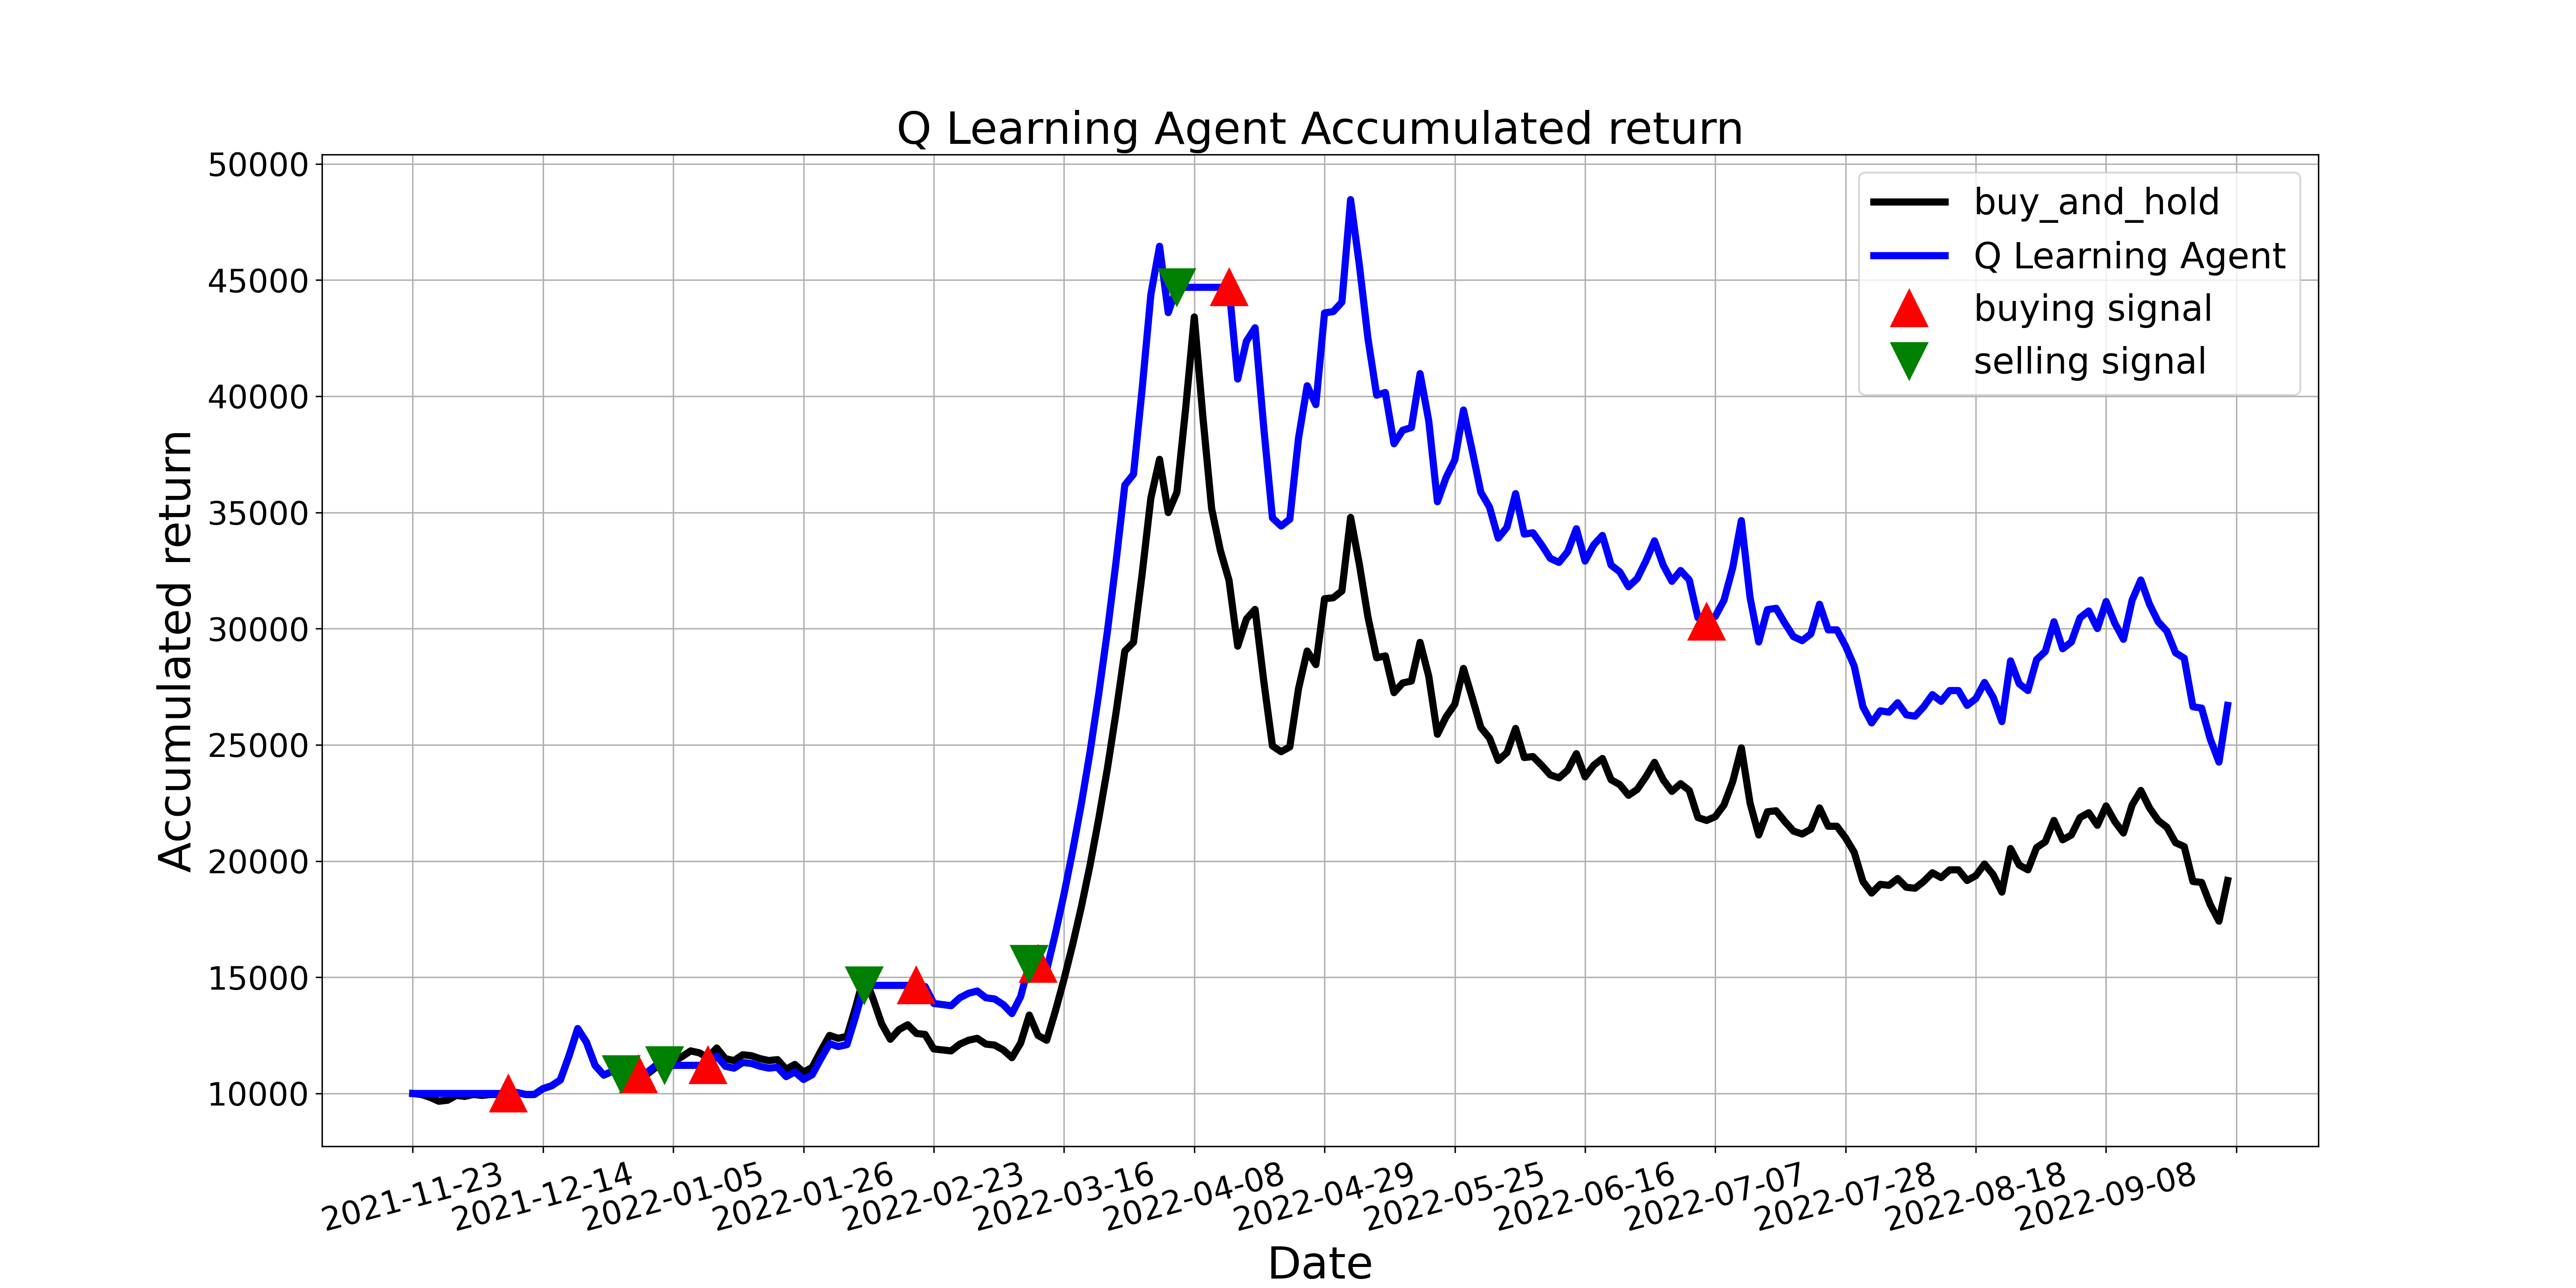

The table this chart was drawn from, first rows:
, tradeDate, B&H, action, operation, return
0, 2021-11-23, 10000, 0, 0, 10000
1, 2021-11-24, 9958, 9, 0, 10000
2, 2021-11-25, 9833, 9, 0, 10000
3, 2021-11-26, 9667, 7, 0, 10000
4, 2021-11-29, 9708, 9, 0, 10000
5, 2021-11-30, 9917, 9, 0, 10000
6, 2021-12-01, 9875, 8, 0, 10000
7, 2021-12-02, 9958, 2, 0, 10000
8, 2021-12-03, 9917, 8, 0, 10000
9, 2021-12-06, 9958, 2, 0, 10000
10, 2021-12-07, 9958, 9, 0, 10000
11, 2021-12-08, 10000, 1, 1, 10000
12, 2021-12-09, 10042, 9, 0, 10042
13, 2021-12-10, 9958, 2, 0, 9958
14, 2021-12-13, 9958, 1, 0, 9958
15, 2021-12-14, 10208, 7, 0, 10208
16, 2021-12-15, 10333, 9, 0, 10333
17, 2021-12-16, 10583, 1, 0, 10583
18, 2021-12-17, 11625, 1, 0, 11625
19, 2021-12-20, 12791, 9, 0, 12791
20, 2021-12-21, 12208, 0, 0, 12208
21, 2021-12-22, 11208, 1, 0, 11208
22, 2021-12-23, 10792, 7, 0, 10792
23, 2021-12-24, 10958, 9, 0, 10958
24, 2021-12-27, 10833, 2, 2, 10833
25, 2021-12-28, 10833, 9, 0, 10833
26, 2021-12-29, 10750, 1, 1, 10833
27, 2021-12-30, 10833, 7, 0, 10917
28, 2021-12-31, 11125, 7, 0, 11211
29, 2022-01-04, 11125, 2, 2, 11211
30, 2022-01-05, 11375, 9, 0, 11211
31, 2022-01-06, 11583, 9, 0, 11211
32, 2022-01-07, 11833, 9, 0, 11211
33, 2022-01-10, 11750, 3, 0, 11211
34, 2022-01-11, 11541, 1, 1, 11211
35, 2022-01-12, 11958, 7, 0, 11616
36, 2022-01-13, 11500, 3, 0, 11171
37, 2022-01-14, 11416, 7, 0, 11090
38, 2022-01-17, 11666, 9, 0, 11332
39, 2022-01-18, 11625, 7, 0, 11292
40, 2022-01-19, 11500, 7, 0, 11171
41, 2022-01-20, 11416, 7, 0, 11090
42, 2022-01-21, 11458, 1, 0, 11130
43, 2022-01-24, 11042, 2, 0, 10725
44, 2022-01-25, 11250, 0, 0, 10928
45, 2022-01-26, 10917, 9, 0, 10604
46, 2022-01-27, 11125, 9, 0, 10806
47, 2022-01-28, 11833, 9, 0, 11494
48, 2022-02-07, 12500, 0, 0, 12142
49, 2022-02-08, 12375, 1, 0, 12020
50, 2022-02-09, 12458, 1, 0, 12101
51, 2022-02-10, 13708, 1, 0, 13315
52, 2022-02-11, 15083, 2, 2, 14651
53, 2022-02-14, 14083, 0, 0, 14651
54, 2022-02-15, 13000, 9, 0, 14651
55, 2022-02-16, 12333, 9, 0, 14651
56, 2022-02-17, 12750, 7, 0, 14651
57, 2022-02-18, 12958, 9, 0, 14651
58, 2022-02-21, 12583, 1, 1, 14651
59, 2022-02-22, 12541, 1, 0, 14602
... 150 more rows
